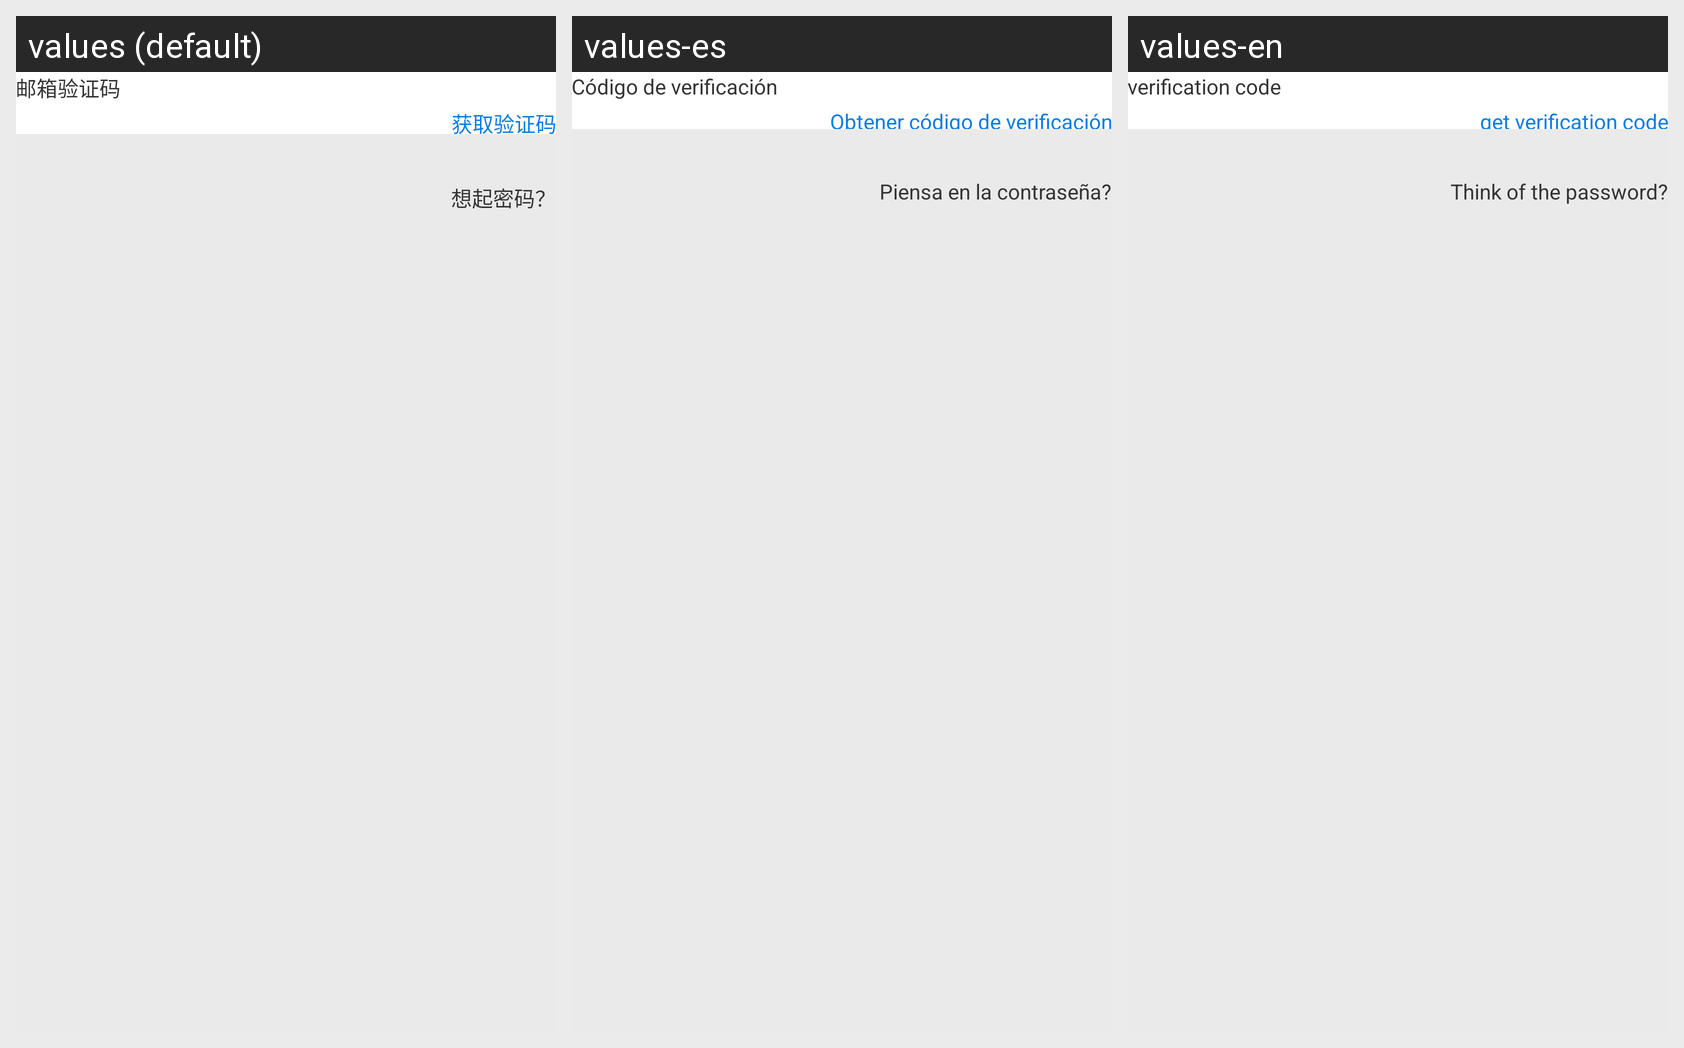

This grid shows one Android layout under several languages. Give, for every string resource on the screen, its name, the default text and each shown locale's text.
Android screen res/layout/activity_forget.xml rendered under 3 locales, left to right: values (default), values-es, values-en. Device: Nexus 5 (rendered at 1080×1920; each locale shown at half size, 540×960, under a caption strip naming it); theme AppTheme.
Other locales in the repository, not shown: values-fr, values-it, values-pt.
Strings drawn on this screen, with the default value and each locale's value (text and hints the layout hard-codes, and strings that could not be matched under every locale, appear in the picture but are not listed):

emali_code
  values: 邮箱验证码
  values-es: Código de verificación
  values-en: verification code

Get__verification_code
  values: 获取验证码
  values-es: Obtener código de verificación
  values-en: get verification code

Think_of_password
  values: 想起密码？
  values-es: Piensa en la contraseña?
  values-en: Think of the password?
